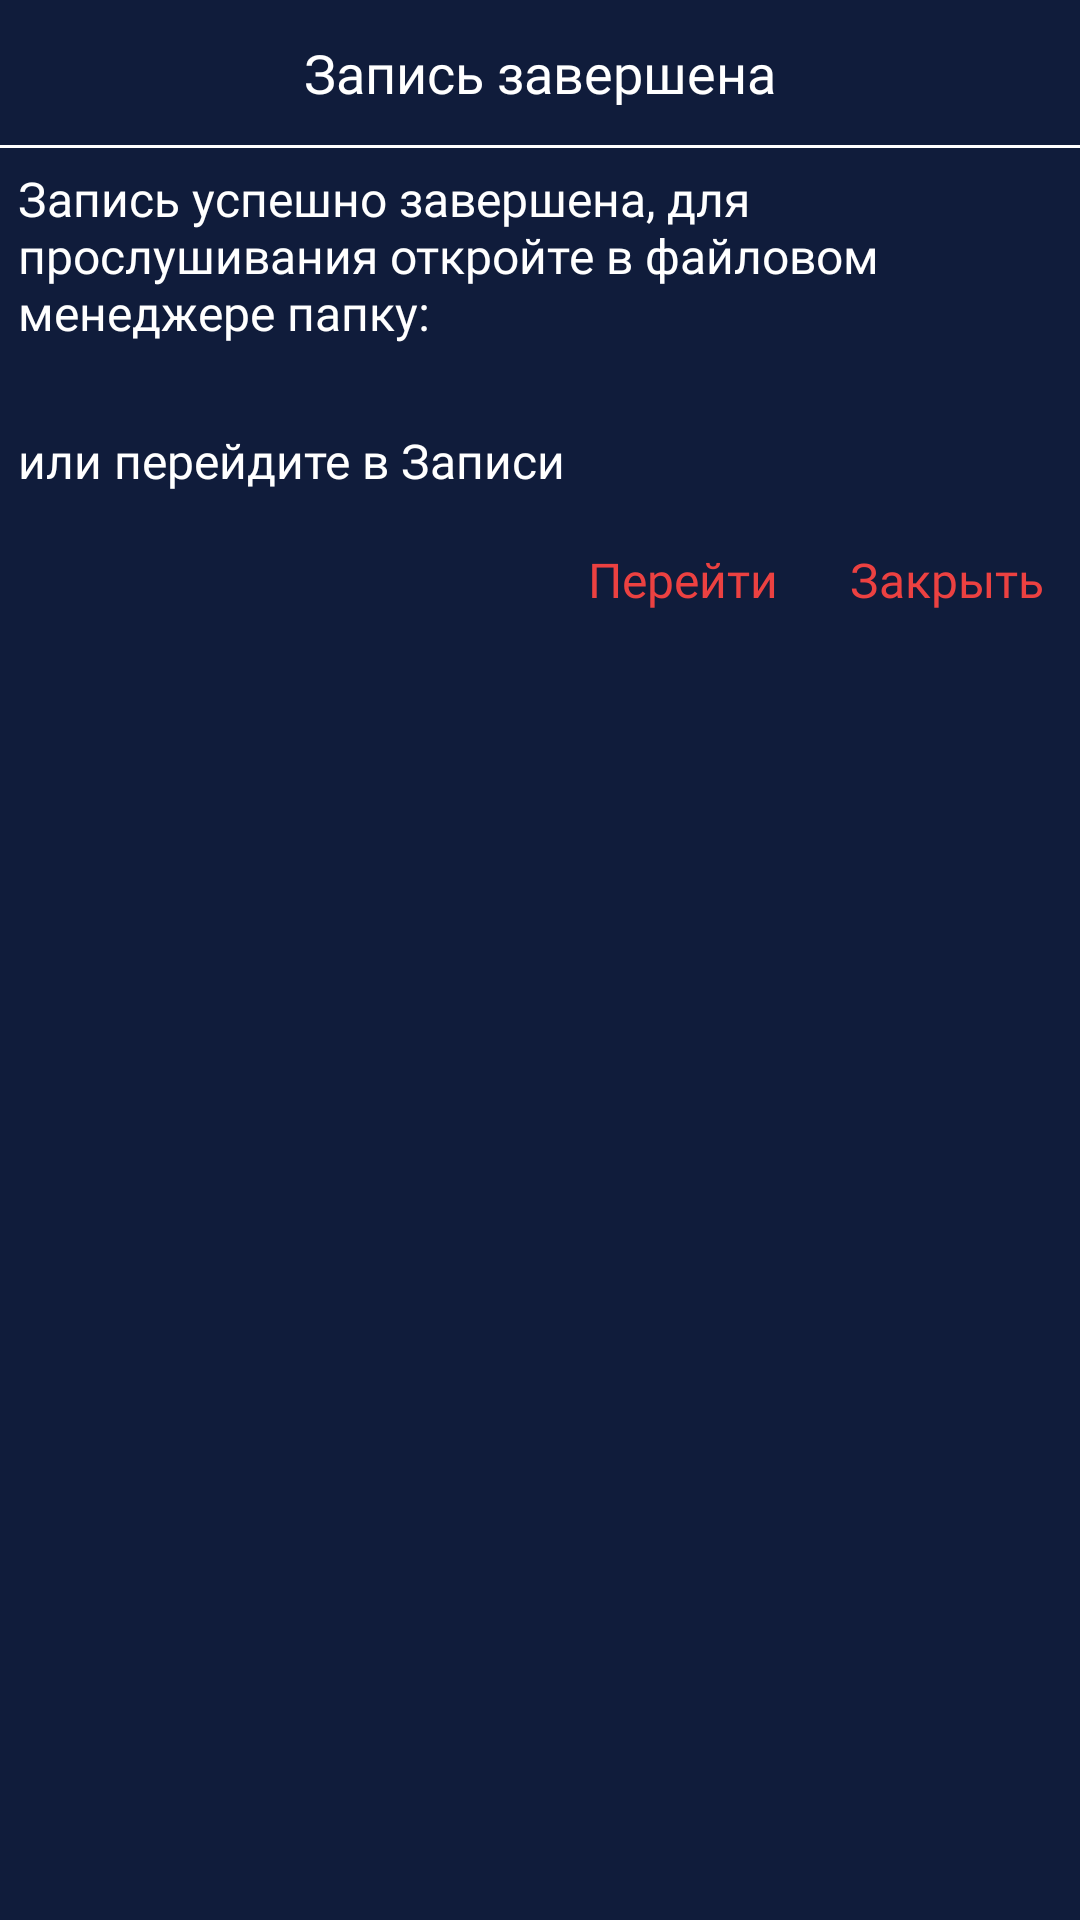

Layout XML and referenced resources for this Android screen:
<!-- AndroidManifest.xml: application theme Theme.TopRadio -->
<!-- res/layout/dialog_record.xml -->
<?xml version="1.0" encoding="utf-8"?>
<RelativeLayout
    xmlns:android="http://schemas.android.com/apk/res/android"
    android:layout_width="match_parent"
    android:layout_height="wrap_content"
    android:background="@color/bitrate_selected"
    android:theme="@style/Theme_Dialog">
    <TextView
        android:id="@+id/dialog_title"
        android:layout_width="match_parent"
        android:layout_height="wrap_content"
        android:textSize="18sp"
        android:fontFamily="@font/roboto_medium"
        android:textColor="@color/white"
        android:text="@string/stop_record"
        android:gravity="center"
        android:padding="12dp"/>
    <View
        android:id="@+id/dialog_line"
        android:layout_below="@id/dialog_title"
        android:layout_width="match_parent"
        android:layout_height="1dp"
        android:background="@color/white"/>
    <TextView
        android:id="@+id/dialog_text"
        android:layout_below="@id/dialog_line"
        android:layout_width="match_parent"
        android:layout_height="wrap_content"
        android:textSize="16sp"
        android:fontFamily="@font/roboto"
        android:textColor="@color/white"
        android:text="@string/stop_record_info"
        android:paddingTop="6dp"
        android:paddingRight="6dp"
        android:paddingLeft="6dp"/>
    <TextView
        android:id="@+id/dialog_text2"
        android:layout_below="@id/dialog_text"
        android:layout_width="match_parent"
        android:layout_height="wrap_content"
        android:textSize="16sp"
        android:fontFamily="@font/roboto"
        android:textColor="@color/white"
        android:paddingBottom="6dp"
        android:paddingRight="6dp"
        android:paddingLeft="6dp"/>
    <TextView
        android:id="@+id/dialog_text3"
        android:layout_below="@id/dialog_text2"
        android:layout_width="match_parent"
        android:layout_height="wrap_content"
        android:textSize="16sp"
        android:text="@string/stop_record_info2"
        android:fontFamily="@font/roboto"
        android:textColor="@color/white"
        android:paddingBottom="6dp"
        android:paddingRight="6dp"
        android:paddingLeft="6dp"/>
    <LinearLayout
        android:layout_width="match_parent"
        android:layout_height="wrap_content"
        android:layout_below="@id/dialog_text3"
        android:orientation="horizontal"
        android:gravity="end">
        <TextView
            android:id="@+id/txtOpen"
            android:layout_width="wrap_content"
            android:layout_height="wrap_content"
            android:textSize="16sp"
            android:fontFamily="@font/roboto"
            android:textColor="@color/red"
            android:padding="12dp"
            android:text="@string/open"/>
        <TextView
            android:id="@+id/txtClose"
            android:layout_width="wrap_content"
            android:layout_height="wrap_content"
            android:textSize="16sp"
            android:fontFamily="@font/roboto"
            android:textColor="@color/red"
            android:padding="12dp"
            android:text="@string/close"/>
    </LinearLayout>
</RelativeLayout>
<!-- resources referenced by this layout -->
<resources>
  <color name="bitrate_selected">#101C3B</color>
  <color name="red">#EC4141</color>
  <color name="white">#FFFFFFFF</color>
  <string name="close">Закрыть</string>
  <string name="open">Перейти</string>
  <string name="stop_record">Запись завершена</string>
  <string name="stop_record_info">Запись успешно завершена, для прослушивания откройте в файловом менеджере папку:</string>
  <string name="stop_record_info2">или перейдите в Записи</string>
  <style name="Theme_Dialog" parent="android:Theme.Holo.Dialog">
          <item name="android:windowMinWidthMajor">80%</item>
          <item name="android:windowMinWidthMinor">80%</item>
          <item name="windowFixedHeightMinor">60%</item>
      </style>
  <style name="Theme.TopRadio" parent="Theme.MaterialComponents.DayNight.NoActionBar">
          
          <item name="colorPrimary">@color/purple_500</item>
          <item name="colorPrimaryVariant">@color/back_main</item>
          <item name="colorOnPrimary">@color/white</item>
          
          <item name="colorSecondary">@color/stations_list</item>
          <item name="colorSecondaryVariant">@color/teal_700</item>
          <item name="colorOnSecondary">@color/black</item>
          
          <item name="android:statusBarColor" tools:targetApi="l">?attr/colorPrimaryVariant</item>
          
          <item name="searchViewStyle">@style/AppTheme.SearchView</item>
      </style>
  <color name="purple_500">#FF6200EE</color>
  <color name="back_main">#0F1E45</color>
  <color name="stations_list">#1E2B4D</color>
  <color name="teal_700">#FF018786</color>
  <color name="black">#FF000000</color>
  <style name="AppTheme.SearchView" parent="Widget.AppCompat.SearchView">
          <item name="searchHintIcon">@null</item>
      </style>
</resources>
